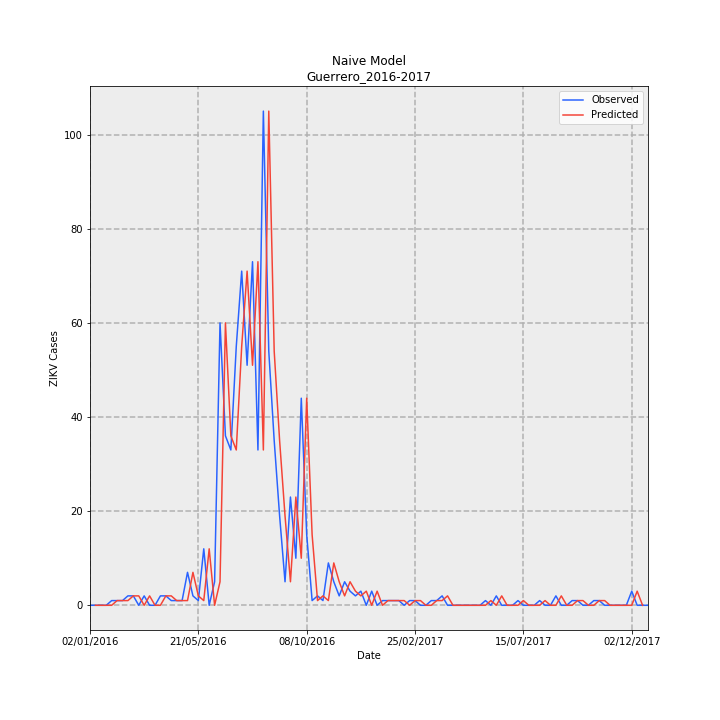

The file beside this chart, header and first rows:
Date, Observed, Predicted, error
02/01/2016, 0, , 
09/01/2016, 0, 0.0, 0.0
16/01/2016, 0, 0.0, 0.0
23/01/2016, 0, 0.0, 0.0
30/01/2016, 1, 0.0, -1.0
06/02/2016, 1, 1.0, 0.0
13/02/2016, 1, 1.0, 0.0
20/02/2016, 2, 1.0, -1.0
27/02/2016, 2, 2.0, 0.0
05/03/2016, 0, 2.0, 2.0
12/03/2016, 2, 0.0, -2.0
19/03/2016, 0, 2.0, 2.0
26/03/2016, 0, 0.0, 0.0
02/04/2016, 2, 0.0, -2.0
09/04/2016, 2, 2.0, 0.0
16/04/2016, 1, 2.0, 1.0
23/04/2016, 1, 1.0, 0.0
30/04/2016, 1, 1.0, 0.0
07/05/2016, 7, 1.0, -6.0
14/05/2016, 2, 7.0, 5.0
21/05/2016, 1, 2.0, 1.0
28/05/2016, 12, 1.0, -11.0
04/06/2016, 0, 12.0, 12.0
11/06/2016, 5, 0.0, -5.0
18/06/2016, 60, 5.0, -55.0
25/06/2016, 36, 60.0, 24.0
02/07/2016, 33, 36.0, 3.0
09/07/2016, 55, 33.0, -22.0
16/07/2016, 71, 55.0, -16.0
23/07/2016, 51, 71.0, 20.0
30/07/2016, 73, 51.0, -22.0
06/08/2016, 33, 73.0, 40.0
13/08/2016, 105, 33.0, -72.0
20/08/2016, 54, 105.0, 51.0
27/08/2016, 35, 54.0, 19.0
03/09/2016, 19, 35.0, 16.0
10/09/2016, 5, 19.0, 14.0
17/09/2016, 23, 5.0, -18.0
24/09/2016, 10, 23.0, 13.0
01/10/2016, 44, 10.0, -34.0
08/10/2016, 15, 44.0, 29.0
15/10/2016, 1, 15.0, 14.0
22/10/2016, 2, 1.0, -1.0
29/10/2016, 1, 2.0, 1.0
05/11/2016, 9, 1.0, -8.0
12/11/2016, 5, 9.0, 4.0
19/11/2016, 2, 5.0, 3.0
26/11/2016, 5, 2.0, -3.0
03/12/2016, 3, 5.0, 2.0
10/12/2016, 2, 3.0, 1.0
17/12/2016, 3, 2.0, -1.0
24/12/2016, 0, 3.0, 3.0
31/12/2016, 3, 0.0, -3.0
07/01/2017, 0, 3.0, 3.0
14/01/2017, 1, 0.0, -1.0
21/01/2017, 1, 1.0, 0.0
28/01/2017, 1, 1.0, 0.0
04/02/2017, 1, 1.0, 0.0
11/02/2017, 0, 1.0, 1.0
18/02/2017, 1, 0.0, -1.0
... 44 more rows
